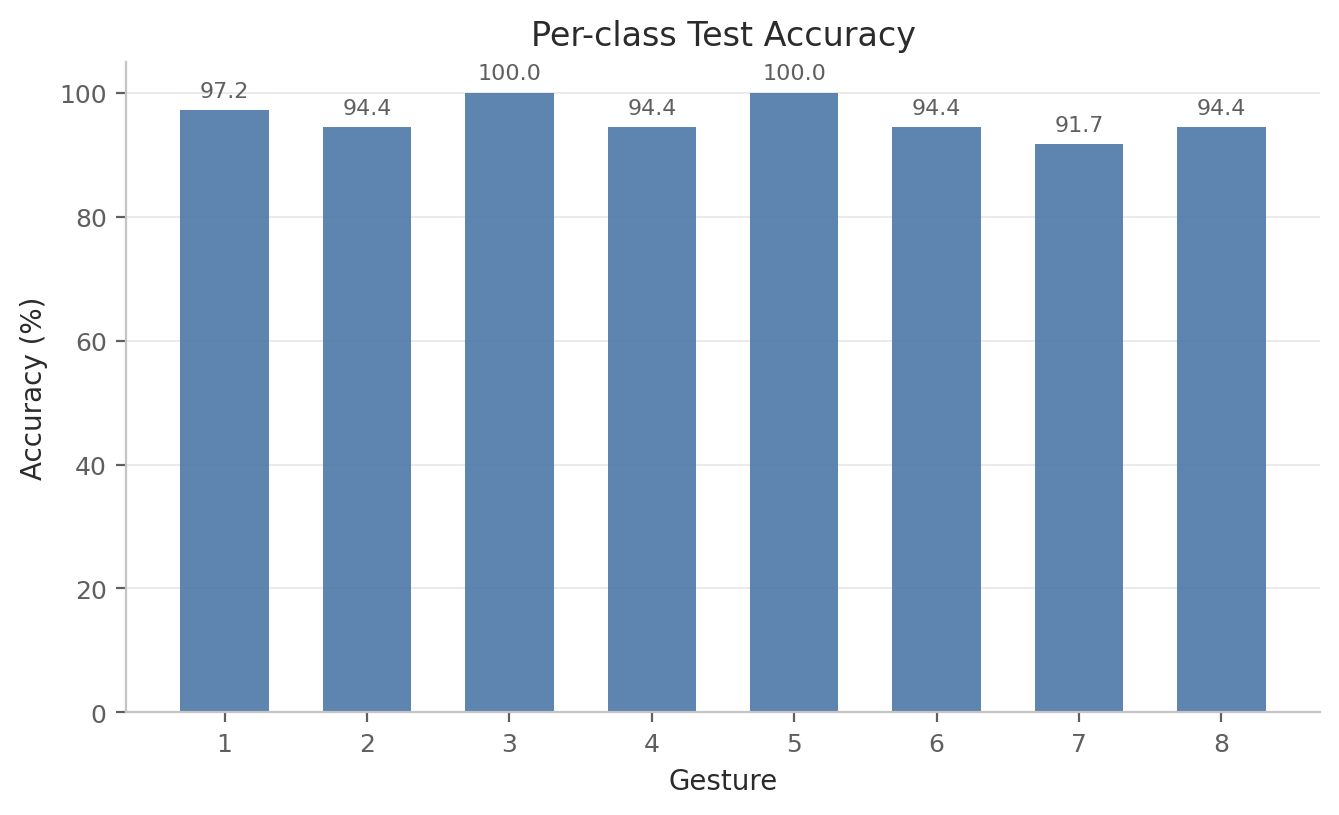

The data file committed next to this chart (first rows):
label, gesture_id, accuracy, precision, recall, f1, support
0, 1, 0.9722, 0.9459, 0.9722, 0.9589, 36
1, 2, 0.9444, 1.0, 0.9444, 0.9714, 36
2, 3, 1.0, 1.0, 1.0, 1.0, 36
3, 4, 0.9444, 0.9444, 0.9444, 0.9444, 36
4, 5, 1.0, 0.973, 1.0, 0.9863, 36
5, 6, 0.9444, 0.9444, 0.9444, 0.9444, 36
6, 7, 0.9167, 1.0, 0.9167, 0.9565, 36
7, 8, 0.9444, 0.8718, 0.9444, 0.9067, 36
